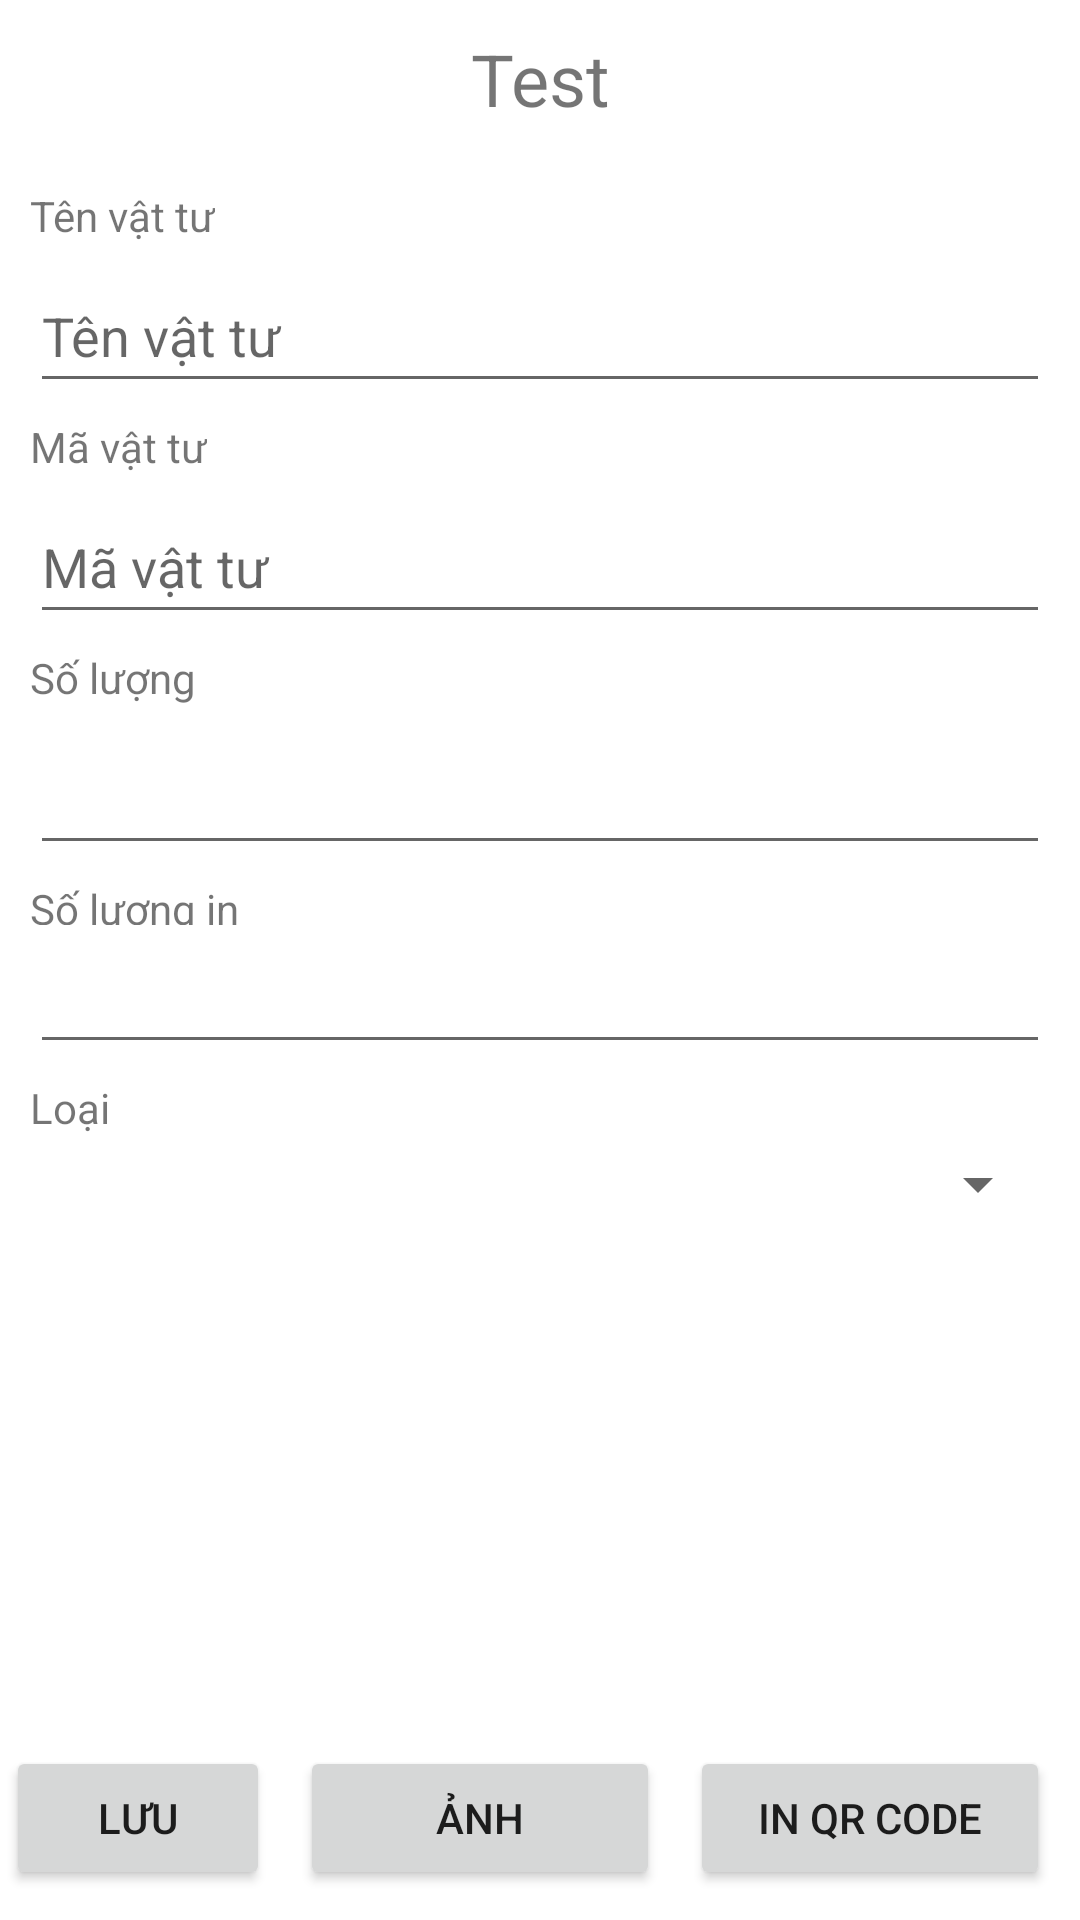

Write the Android layout XML for this screen, with the resource values it uses.
<!-- AndroidManifest.xml: application theme Theme.CSPART -->
<!-- res/layout/activity_material_detail.xml -->
<?xml version="1.0" encoding="utf-8"?>
<androidx.constraintlayout.widget.ConstraintLayout xmlns:android="http://schemas.android.com/apk/res/android"
    xmlns:app="http://schemas.android.com/apk/res-auto"
    xmlns:tools="http://schemas.android.com/tools"
    android:layout_width="match_parent"
    android:layout_height="match_parent"
    tools:context=".MaterialDetail">

    <TextView
        android:id="@+id/txtNameMaterial"
        android:layout_width="wrap_content"
        android:layout_height="wrap_content"
        android:layout_marginStart="10dp"
        android:layout_marginTop="10dp"
        android:layout_marginEnd="10dp"
        android:text="Test"
        android:textSize="24dp"
        app:layout_constraintEnd_toEndOf="parent"
        app:layout_constraintStart_toStartOf="parent"
        app:layout_constraintTop_toTopOf="parent" />

    <Button
        android:id="@+id/btnSaveReport"
        android:layout_width="wrap_content"
        android:layout_height="wrap_content"
        android:layout_marginEnd="10dp"
        android:layout_marginBottom="10dp"
        android:width="120dp"
        android:text="In QR Code"
        app:layout_constraintBottom_toBottomOf="parent"
        app:layout_constraintEnd_toEndOf="parent" />

    <TextView
        android:id="@+id/txNumber"
        android:layout_width="wrap_content"
        android:layout_height="wrap_content"
        android:layout_marginStart="10dp"
        android:layout_marginTop="20dp"
        android:text="Tên vật tư"
        app:layout_constraintStart_toStartOf="parent"
        app:layout_constraintTop_toBottomOf="@+id/txtNameMaterial" />

    <EditText
        android:id="@+id/edtMaterialName"
        android:layout_width="0dp"
        android:layout_height="wrap_content"
        android:layout_marginTop="5dp"
        android:layout_marginEnd="10dp"
        android:ems="10"
        android:hint="Tên vật tư"
        android:inputType="textPersonName"
        android:minHeight="48dp"
        app:layout_constraintEnd_toEndOf="parent"
        app:layout_constraintStart_toStartOf="@+id/txNumber"
        app:layout_constraintTop_toBottomOf="@+id/txNumber" />

    <TextView
        android:id="@+id/txtNumber"
        android:layout_width="wrap_content"
        android:layout_height="wrap_content"
        android:layout_marginTop="5dp"
        android:text="Số lượng"
        app:layout_constraintStart_toStartOf="@+id/txNumber"
        app:layout_constraintTop_toBottomOf="@+id/edtMaterialCode" />

    <EditText
        android:id="@+id/edtMaterialNumber"
        android:layout_width="0dp"
        android:layout_height="wrap_content"
        android:layout_marginTop="5dp"
        android:layout_marginEnd="10dp"
        android:ems="10"
        android:inputType="number"
        android:minHeight="48dp"
        app:layout_constraintEnd_toEndOf="parent"
        app:layout_constraintStart_toStartOf="@+id/txNumber"
        app:layout_constraintTop_toBottomOf="@+id/txtNumber"
        tools:ignore="SpeakableTextPresentCheck" />

    <TextView
        android:id="@+id/textView6"
        android:layout_width="wrap_content"
        android:layout_height="wrap_content"
        android:layout_marginTop="5dp"
        android:text="Mã vật tư"
        app:layout_constraintStart_toStartOf="@+id/txNumber"
        app:layout_constraintTop_toBottomOf="@+id/edtMaterialName" />

    <EditText
        android:id="@+id/edtMaterialCode"
        android:layout_width="0dp"
        android:layout_height="wrap_content"
        android:layout_marginTop="5dp"
        android:layout_marginEnd="10dp"
        android:ems="10"
        android:hint="Mã vật tư"
        android:inputType="textPersonName"
        android:minHeight="48dp"
        app:layout_constraintEnd_toEndOf="parent"
        app:layout_constraintStart_toStartOf="@+id/txNumber"
        app:layout_constraintTop_toBottomOf="@+id/textView6" />

    <Button
        android:id="@+id/btnViewImage"
        android:layout_width="wrap_content"
        android:layout_height="wrap_content"
        android:layout_marginEnd="10dp"
        android:width="120dp"
        android:text="Ảnh"
        app:layout_constraintEnd_toStartOf="@+id/btnSaveReport"
        app:layout_constraintTop_toTopOf="@+id/btnSaveReport" />

    <Button
        android:id="@+id/btnSaveMDetail"
        android:layout_width="wrap_content"
        android:layout_height="wrap_content"
        android:layout_marginEnd="10dp"
        android:text="Lưu"
        app:layout_constraintEnd_toStartOf="@+id/btnViewImage"
        app:layout_constraintTop_toTopOf="@+id/btnViewImage" />

    <TextView
        android:id="@+id/txtType"
        android:layout_width="wrap_content"
        android:layout_height="wrap_content"
        android:layout_marginTop="5dp"
        android:text="Loại"
        app:layout_constraintStart_toStartOf="@+id/edtMaterialNumber"
        app:layout_constraintTop_toBottomOf="@+id/edtPrint" />

    <Spinner
        android:id="@+id/edtType"
        android:layout_width="0dp"
        android:layout_height="wrap_content"
        android:layout_marginTop="4dp"
        android:layout_marginEnd="10dp"
        android:ems="10"
        android:inputType="textPersonName"
        android:spinnerMode="dropdown"
        app:layout_constraintEnd_toEndOf="parent"
        app:layout_constraintHorizontal_bias="1.0"
        app:layout_constraintStart_toStartOf="@+id/txtType"
        app:layout_constraintTop_toBottomOf="@+id/txtType" />

    <TextView
        android:id="@+id/textView3"
        android:layout_width="wrap_content"
        android:layout_height="15dp"
        android:layout_marginTop="5dp"
        android:text="Số lượng in"
        app:layout_constraintStart_toStartOf="@+id/edtMaterialNumber"
        app:layout_constraintTop_toBottomOf="@+id/edtMaterialNumber" />

    <EditText
        android:id="@+id/edtPrint"
        android:layout_width="0dp"
        android:layout_height="wrap_content"
        android:layout_marginTop="5dp"
        android:layout_marginEnd="10dp"
        android:ems="10"
        android:inputType="textPersonName"
        app:layout_constraintEnd_toEndOf="parent"
        app:layout_constraintStart_toStartOf="@+id/textView3"
        app:layout_constraintTop_toBottomOf="@+id/textView3" />


</androidx.constraintlayout.widget.ConstraintLayout>
<!-- resources referenced by this layout -->
<resources>
  <style name="Theme.CSPART" parent="Theme.MaterialComponents.DayNight.DarkActionBar">
          
          <item name="colorPrimary">@color/purple_500</item>
          <item name="colorPrimaryVariant">@color/purple_700</item>
          <item name="colorOnPrimary">@color/white</item>
          
          <item name="colorSecondary">@color/teal_200</item>
          <item name="colorSecondaryVariant">@color/teal_700</item>
          <item name="colorOnSecondary">@color/black</item>
          
          <item name="android:statusBarColor">?attr/colorPrimaryVariant</item>
          
      </style>
  <color name="purple_500">#FF6200EE</color>
  <color name="purple_700">#FF3700B3</color>
  <color name="white">#FFFFFF</color>
  <color name="teal_200">#FF03DAC5</color>
  <color name="teal_700">#FF018786</color>
  <color name="black">#FF000000</color>
</resources>
